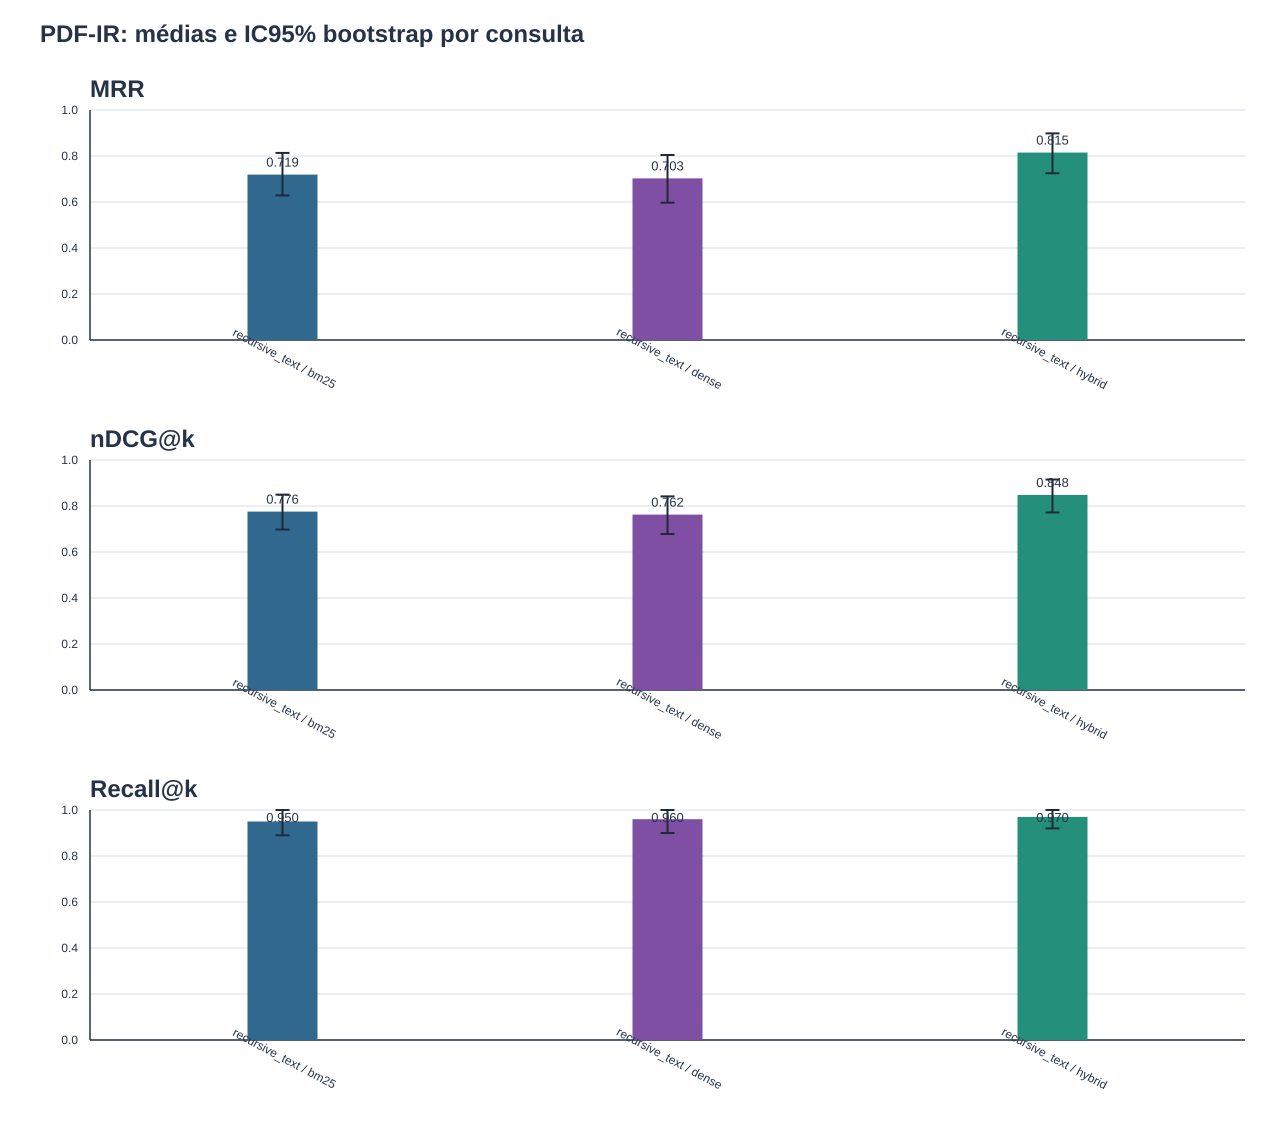

Values plotted in this chart, from the file beside it:
chunking_strategy, method, metric, queries, mean, ci95_low, ci95_high, bootstrap_repetitions, bootstrap_seed
recursive_text, bm25, mrr, 50, 0.7191, 0.6285, 0.8133, 2000, 42
recursive_text, bm25, ndcg_at_k, 50, 0.7756, 0.6978, 0.8495, 2000, 42
recursive_text, bm25, recall_at_k, 50, 0.95, 0.89, 1.0, 2000, 42
recursive_text, dense, mrr, 50, 0.7027, 0.5971, 0.8044, 2000, 42
recursive_text, dense, ndcg_at_k, 50, 0.7625, 0.6781, 0.8418, 2000, 42
recursive_text, dense, recall_at_k, 50, 0.96, 0.9, 1.0, 2000, 42
recursive_text, hybrid, mrr, 50, 0.815, 0.725, 0.8983, 2000, 42
recursive_text, hybrid, ndcg_at_k, 50, 0.848, 0.772, 0.9151, 2000, 42
recursive_text, hybrid, recall_at_k, 50, 0.97, 0.92, 1.0, 2000, 42
